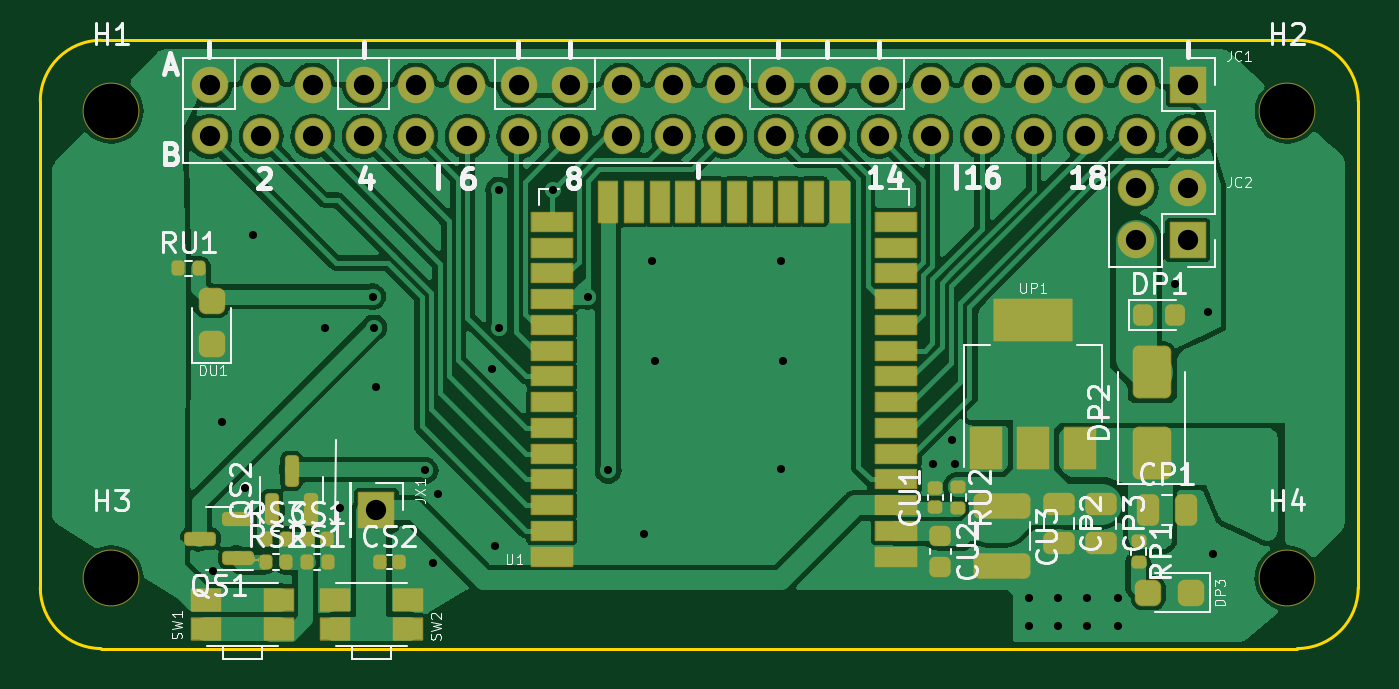
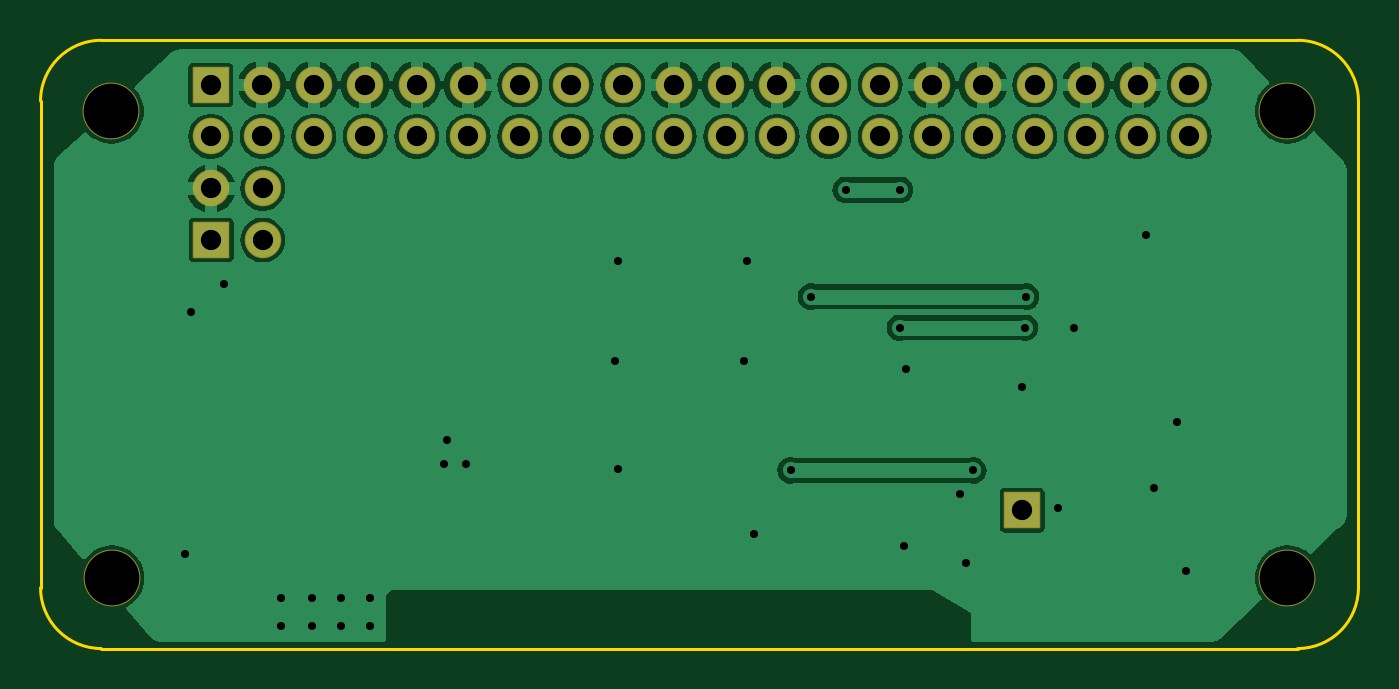
Circuit board: 10 layer files. Board 65.0 x 30.0 mm.
- bottom_copper: RetroRosettaV1-B_Cu.gbr (116982 bytes)
- bottom_mask: RetroRosettaV1-B_Mask.gbr (2611 bytes)
- bottom_silk: RetroRosettaV1-B_Silkscreen.gbr (501 bytes)
- outline: RetroRosettaV1-Edge_Cuts.gbr (1158 bytes)
- top_copper: RetroRosettaV1-F_Cu.gbr (202096 bytes)
- top_mask: RetroRosettaV1-F_Mask.gbr (7882 bytes)
- paste: RetroRosettaV1-F_Paste.gbr (5157 bytes)
- top_silk: RetroRosettaV1-F_Silkscreen.gbr (61933 bytes)
- drill: RetroRosettaV1-NPTH.drl (398 bytes)
- drill: RetroRosettaV1-PTH.drl (1631 bytes)

=== bottom_copper: RetroRosettaV1-B_Cu.gbr (116982 bytes, source omitted) ===
=== bottom_mask: RetroRosettaV1-B_Mask.gbr (2611 bytes, source withheld) ===
=== bottom_silk: RetroRosettaV1-B_Silkscreen.gbr ===
G04 #@! TF.GenerationSoftware,KiCad,Pcbnew,(7.0.0)*
G04 #@! TF.CreationDate,2023-08-14T16:39:54+01:00*
G04 #@! TF.ProjectId,DevKit2022-Kicad7,4465764b-6974-4323-9032-322d4b696361,v1.0*
G04 #@! TF.SameCoordinates,Original*
G04 #@! TF.FileFunction,Legend,Bot*
G04 #@! TF.FilePolarity,Positive*
%FSLAX46Y46*%
G04 Gerber Fmt 4.6, Leading zero omitted, Abs format (unit mm)*
G04 Created by KiCad (PCBNEW (7.0.0)) date 2023-08-14 16:39:54*
%MOMM*%
%LPD*%
G01*
G04 APERTURE LIST*
G04 APERTURE END LIST*
M02*

=== outline: RetroRosettaV1-Edge_Cuts.gbr ===
G04 #@! TF.GenerationSoftware,KiCad,Pcbnew,(7.0.0)*
G04 #@! TF.CreationDate,2023-08-14T16:39:54+01:00*
G04 #@! TF.ProjectId,DevKit2022-Kicad7,4465764b-6974-4323-9032-322d4b696361,v1.0*
G04 #@! TF.SameCoordinates,Original*
G04 #@! TF.FileFunction,Profile,NP*
%FSLAX46Y46*%
G04 Gerber Fmt 4.6, Leading zero omitted, Abs format (unit mm)*
G04 Created by KiCad (PCBNEW (7.0.0)) date 2023-08-14 16:39:54*
%MOMM*%
%LPD*%
G01*
G04 APERTURE LIST*
G04 #@! TA.AperFunction,Profile*
%ADD10C,0.150000*%
G04 #@! TD*
G04 APERTURE END LIST*
D10*
X208440000Y-104482000D02*
G75*
G03*
X205440000Y-101482000I-3000000J0D01*
G01*
X143440000Y-128482000D02*
G75*
G03*
X146440000Y-131482000I3000000J0D01*
G01*
X146440000Y-101482000D02*
G75*
G03*
X143440000Y-104482000I0J-3000000D01*
G01*
X143440000Y-128482000D02*
X143440000Y-104482000D01*
X146440000Y-101482000D02*
X205440000Y-101482000D01*
X208440000Y-104482000D02*
X208440000Y-128482000D01*
X205440000Y-131482000D02*
G75*
G03*
X208440000Y-128482000I0J3000000D01*
G01*
X204940000Y-131482000D02*
X205440000Y-131482000D01*
X146940000Y-131482000D02*
X204940000Y-131482000D01*
X146940000Y-131482000D02*
X146440000Y-131482000D01*
M02*

=== top_copper: RetroRosettaV1-F_Cu.gbr (202096 bytes, source omitted) ===
=== top_mask: RetroRosettaV1-F_Mask.gbr (7882 bytes, source omitted) ===
=== paste: RetroRosettaV1-F_Paste.gbr ===
G04 #@! TF.GenerationSoftware,KiCad,Pcbnew,(7.0.0)*
G04 #@! TF.CreationDate,2023-08-14T16:39:54+01:00*
G04 #@! TF.ProjectId,DevKit2022-Kicad7,4465764b-6974-4323-9032-322d4b696361,v1.0*
G04 #@! TF.SameCoordinates,Original*
G04 #@! TF.FileFunction,Paste,Top*
G04 #@! TF.FilePolarity,Positive*
%FSLAX46Y46*%
G04 Gerber Fmt 4.6, Leading zero omitted, Abs format (unit mm)*
G04 Created by KiCad (PCBNEW (7.0.0)) date 2023-08-14 16:39:54*
%MOMM*%
%LPD*%
G01*
G04 APERTURE LIST*
G04 Aperture macros list*
%AMRoundRect*
0 Rectangle with rounded corners*
0 $1 Rounding radius*
0 $2 $3 $4 $5 $6 $7 $8 $9 X,Y pos of 4 corners*
0 Add a 4 corners polygon primitive as box body*
4,1,4,$2,$3,$4,$5,$6,$7,$8,$9,$2,$3,0*
0 Add four circle primitives for the rounded corners*
1,1,$1+$1,$2,$3*
1,1,$1+$1,$4,$5*
1,1,$1+$1,$6,$7*
1,1,$1+$1,$8,$9*
0 Add four rect primitives between the rounded corners*
20,1,$1+$1,$2,$3,$4,$5,0*
20,1,$1+$1,$4,$5,$6,$7,0*
20,1,$1+$1,$6,$7,$8,$9,0*
20,1,$1+$1,$8,$9,$2,$3,0*%
G04 Aperture macros list end*
%ADD10RoundRect,0.135000X-0.185000X0.135000X-0.185000X-0.135000X0.185000X-0.135000X0.185000X0.135000X0*%
%ADD11RoundRect,0.135000X-0.135000X-0.185000X0.135000X-0.185000X0.135000X0.185000X-0.135000X0.185000X0*%
%ADD12RoundRect,0.150000X0.150000X-0.587500X0.150000X0.587500X-0.150000X0.587500X-0.150000X-0.587500X0*%
%ADD13RoundRect,0.150000X0.587500X0.150000X-0.587500X0.150000X-0.587500X-0.150000X0.587500X-0.150000X0*%
%ADD14RoundRect,0.250000X0.650000X-1.000000X0.650000X1.000000X-0.650000X1.000000X-0.650000X-1.000000X0*%
%ADD15RoundRect,0.218750X-0.218750X-0.256250X0.218750X-0.256250X0.218750X0.256250X-0.218750X0.256250X0*%
%ADD16RoundRect,0.250000X-1.100000X0.325000X-1.100000X-0.325000X1.100000X-0.325000X1.100000X0.325000X0*%
%ADD17RoundRect,0.225000X-0.250000X0.225000X-0.250000X-0.225000X0.250000X-0.225000X0.250000X0.225000X0*%
%ADD18RoundRect,0.140000X0.170000X-0.140000X0.170000X0.140000X-0.170000X0.140000X-0.170000X-0.140000X0*%
%ADD19RoundRect,0.140000X-0.140000X-0.170000X0.140000X-0.170000X0.140000X0.170000X-0.140000X0.170000X0*%
%ADD20RoundRect,0.250000X-0.475000X0.250000X-0.475000X-0.250000X0.475000X-0.250000X0.475000X0.250000X0*%
%ADD21RoundRect,0.250000X-0.250000X-0.475000X0.250000X-0.475000X0.250000X0.475000X-0.250000X0.475000X0*%
%ADD22R,2.000000X0.900000*%
%ADD23R,0.900000X2.000000*%
%ADD24RoundRect,0.300000X0.300000X-0.300000X0.300000X0.300000X-0.300000X0.300000X-0.300000X-0.300000X0*%
%ADD25RoundRect,0.300000X0.300000X0.300000X-0.300000X0.300000X-0.300000X-0.300000X0.300000X-0.300000X0*%
%ADD26R,1.500000X2.000000*%
%ADD27R,3.800000X2.000000*%
%ADD28R,1.400000X1.050000*%
G04 APERTURE END LIST*
D10*
X188723000Y-123522000D03*
X188723000Y-124542000D03*
D11*
X150240000Y-112729000D03*
X151260000Y-112729000D03*
X154558000Y-126064000D03*
X155578000Y-126064000D03*
X154558000Y-127207000D03*
X155578000Y-127207000D03*
X156590000Y-127207000D03*
X157610000Y-127207000D03*
D10*
X197613000Y-126189000D03*
X197613000Y-127209000D03*
D12*
X154880000Y-124588500D03*
X156780000Y-124588500D03*
X155830000Y-122713500D03*
D13*
X153211500Y-127014000D03*
X153211500Y-125114000D03*
X151336500Y-126064000D03*
D14*
X198248000Y-121841000D03*
X198248000Y-117841000D03*
D15*
X197841500Y-115015000D03*
X199416500Y-115015000D03*
D16*
X190882000Y-124459000D03*
X190882000Y-127409000D03*
D17*
X187834000Y-125924000D03*
X187834000Y-127474000D03*
D18*
X187580000Y-124512000D03*
X187580000Y-123552000D03*
D19*
X160176000Y-127207000D03*
X161136000Y-127207000D03*
X156620000Y-126064000D03*
X157580000Y-126064000D03*
D20*
X195771500Y-124352000D03*
X195771500Y-126252000D03*
X193676000Y-124352000D03*
X193676000Y-126252000D03*
D21*
X198060000Y-124667000D03*
X199960000Y-124667000D03*
D22*
X185665999Y-126952999D03*
X185665999Y-125682999D03*
X185665999Y-124412999D03*
X185665999Y-123142999D03*
X185665999Y-121872999D03*
X185665999Y-120602999D03*
X185665999Y-119332999D03*
X185665999Y-118062999D03*
X185665999Y-116792999D03*
X185665999Y-115522999D03*
X185665999Y-114252999D03*
X185665999Y-112982999D03*
X185665999Y-111712999D03*
X185665999Y-110442999D03*
D23*
X182880999Y-109442999D03*
X181610999Y-109442999D03*
X180340999Y-109442999D03*
X179070999Y-109442999D03*
X177800999Y-109442999D03*
X176530999Y-109442999D03*
X175260999Y-109442999D03*
X173990999Y-109442999D03*
X172720999Y-109442999D03*
X171450999Y-109442999D03*
D22*
X168665999Y-110442999D03*
X168665999Y-111712999D03*
X168665999Y-112982999D03*
X168665999Y-114252999D03*
X168665999Y-115522999D03*
X168665999Y-116792999D03*
X168665999Y-118062999D03*
X168665999Y-119332999D03*
X168665999Y-120602999D03*
X168665999Y-121872999D03*
X168665999Y-123142999D03*
X168665999Y-124412999D03*
X168665999Y-125682999D03*
X168665999Y-126952999D03*
D24*
X151893000Y-116446000D03*
X151893000Y-114346000D03*
D25*
X200187000Y-128731000D03*
X198087000Y-128731000D03*
D26*
X190105999Y-121593999D03*
X192405999Y-121593999D03*
D27*
X192405999Y-115293999D03*
D26*
X194705999Y-121593999D03*
D28*
X151616999Y-129090499D03*
X155216999Y-129090499D03*
X151616999Y-130530499D03*
X155216999Y-130530499D03*
X157966999Y-129090499D03*
X161566999Y-129090499D03*
X157966999Y-130530499D03*
X161566999Y-130530499D03*
M02*

=== top_silk: RetroRosettaV1-F_Silkscreen.gbr (61933 bytes, source omitted) ===
=== drill: RetroRosettaV1-NPTH.drl ===
M48
; DRILL file {KiCad (7.0.0)} date Mon Aug 14 16:39:56 2023
; FORMAT={-:-/ absolute / inch / decimal}
; #@! TF.CreationDate,2023-08-14T16:39:56+01:00
; #@! TF.GenerationSoftware,Kicad,Pcbnew,(7.0.0)
; #@! TF.FileFunction,NonPlated,1,2,NPTH
FMAT,2
INCH
; #@! TA.AperFunction,NonPlated,NPTH,ComponentDrill
T1C0.1063
%
G90
G05
T1
X5.785Y-4.1331
X5.785Y-5.0391
X8.068Y-5.0391
X8.0686Y-4.1331
T0
M30

=== drill: RetroRosettaV1-PTH.drl ===
M48
; DRILL file {KiCad (7.0.0)} date Mon Aug 14 16:39:56 2023
; FORMAT={-:-/ absolute / inch / decimal}
; #@! TF.CreationDate,2023-08-14T16:39:56+01:00
; #@! TF.GenerationSoftware,Kicad,Pcbnew,(7.0.0)
; #@! TF.FileFunction,Plated,1,2,PTH
FMAT,2
INCH
; #@! TA.AperFunction,Plated,PTH,ViaDrill
T1C0.0157
; #@! TA.AperFunction,Plated,PTH,ComponentDrill
T2C0.0394
%
G90
G05
T1
X5.9825Y-5.0256
X6.0Y-4.7356
X6.045Y-4.8656
X6.06Y-4.3731
X6.2Y-4.5531
X6.23Y-4.9031
X6.2925Y-4.4931
X6.295Y-4.5531
X6.3Y-4.6681
X6.395Y-4.8306
X6.41Y-5.0106
X6.42Y-4.8756
X6.525Y-4.6331
X6.53Y-4.9781
X6.5373Y-4.2858
X6.5373Y-4.5531
X6.6427Y-4.2858
X6.71Y-4.4931
X6.75Y-4.8306
X6.82Y-4.9531
X6.835Y-4.4231
X6.84Y-4.6181
X7.085Y-4.4231
X7.085Y-4.8281
X7.09Y-4.6181
X7.38Y-4.8181
X7.4175Y-4.7706
X7.4225Y-4.8181
X7.5675Y-5.0781
X7.5675Y-5.1331
X7.6225Y-5.0781
X7.6225Y-5.1331
X7.68Y-5.0781
X7.68Y-5.1331
X7.74Y-5.0781
X7.74Y-5.1331
X7.85Y-4.4681
X7.915Y-4.5231
X7.925Y-4.9931
T2
X5.976Y-4.0821
X5.976Y-4.1821
X6.076Y-4.0821
X6.076Y-4.1821
X6.176Y-4.0821
X6.176Y-4.1821
X6.276Y-4.0821
X6.276Y-4.1821
X6.3Y-4.9081
X6.376Y-4.0821
X6.376Y-4.1821
X6.476Y-4.0821
X6.476Y-4.1821
X6.576Y-4.0821
X6.576Y-4.1821
X6.676Y-4.0821
X6.676Y-4.1821
X6.776Y-4.0821
X6.776Y-4.1821
X6.876Y-4.0821
X6.876Y-4.1821
X6.976Y-4.0821
X6.976Y-4.1821
X7.076Y-4.0821
X7.076Y-4.1821
X7.176Y-4.0821
X7.176Y-4.1821
X7.276Y-4.0821
X7.276Y-4.1821
X7.376Y-4.0821
X7.376Y-4.1821
X7.476Y-4.0821
X7.476Y-4.1821
X7.576Y-4.0821
X7.576Y-4.1821
X7.676Y-4.0821
X7.676Y-4.1821
X7.775Y-4.2831
X7.775Y-4.3831
X7.776Y-4.0821
X7.776Y-4.1821
X7.875Y-4.2831
X7.875Y-4.3831
X7.876Y-4.0821
X7.876Y-4.1821
T0
M30

